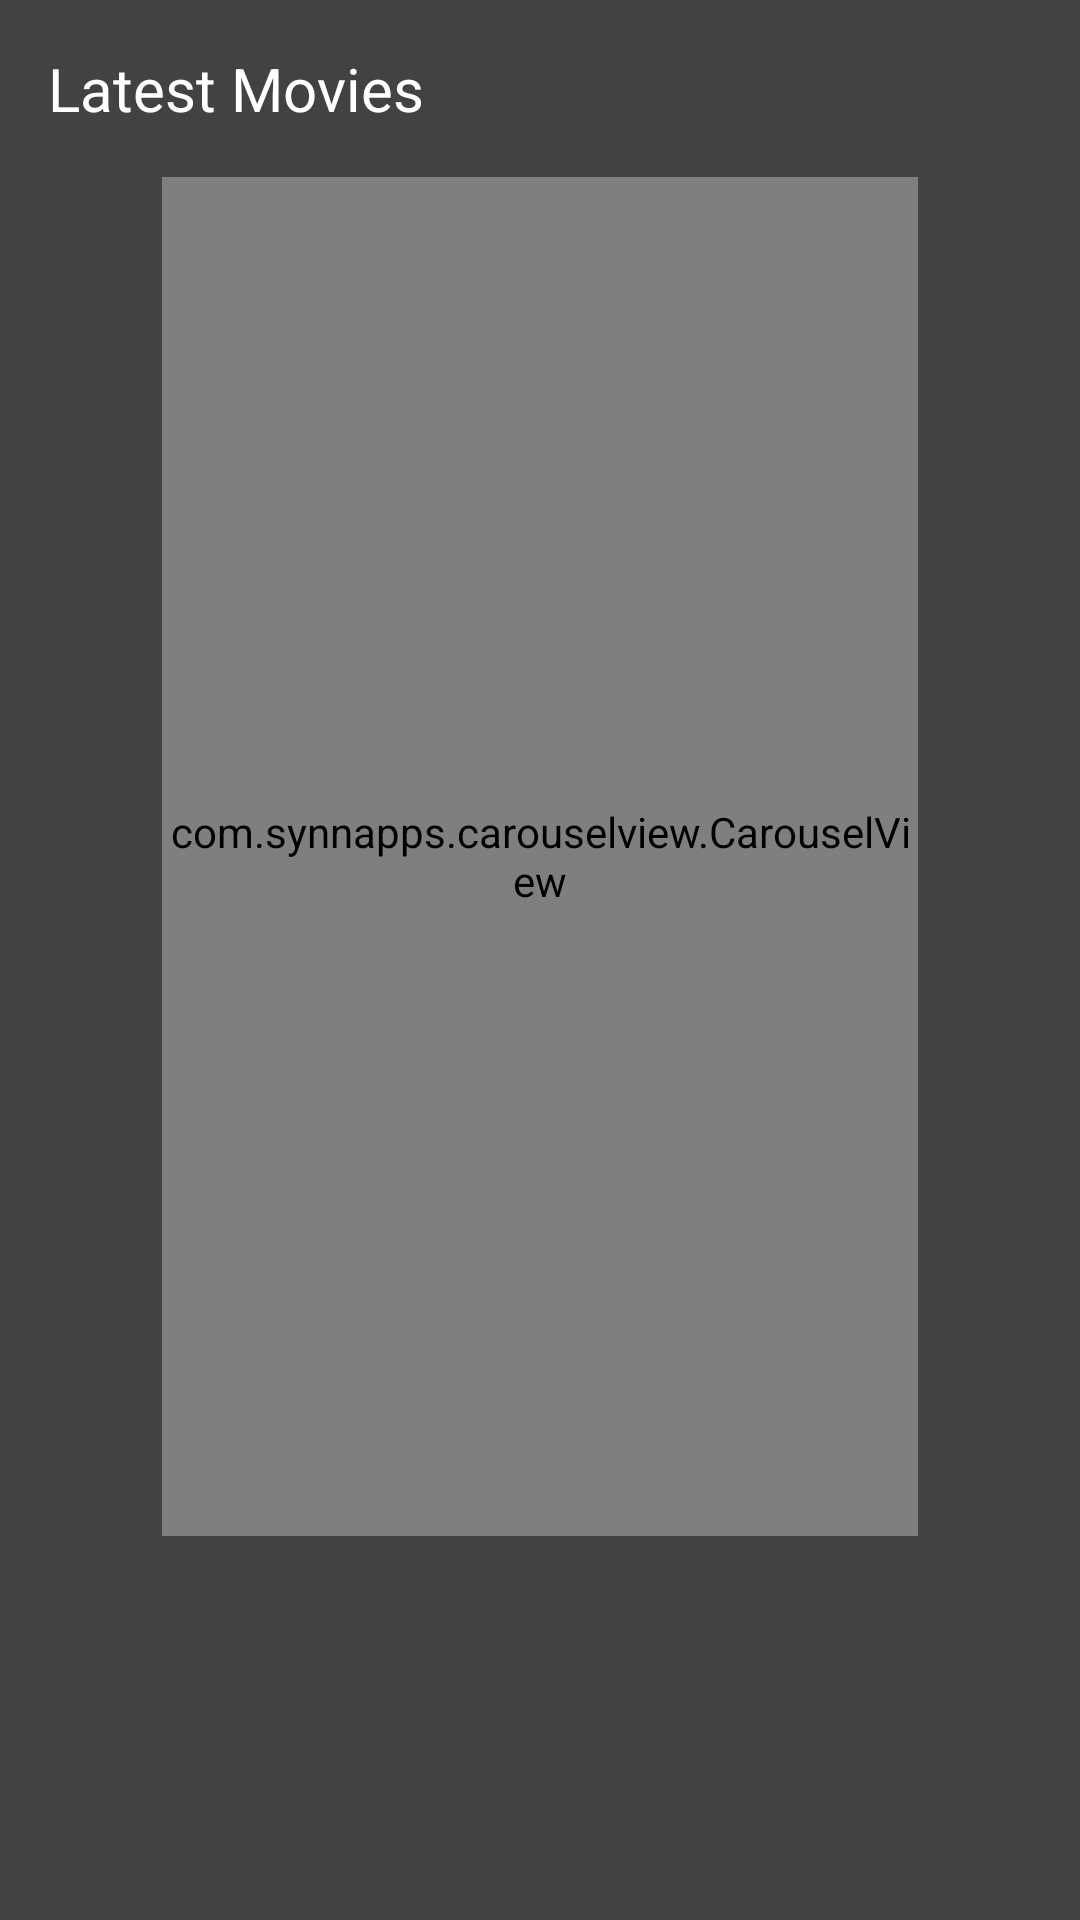

The Android layout XML behind this screen, and the referenced resources:
<!-- AndroidManifest.xml: application theme AppTheme -->
<!-- res/layout/activity_billboard.xml -->
<?xml version="1.0" encoding="utf-8"?>
<ScrollView xmlns:android="http://schemas.android.com/apk/res/android"
    android:layout_width="fill_parent"
    android:layout_height="fill_parent"
    xmlns:app="http://schemas.android.com/apk/res-auto"
    android:fillViewport="true">

    <android.support.constraint.ConstraintLayout
        android:layout_width="match_parent"
        android:layout_height="match_parent">

        <android.support.constraint.ConstraintLayout
            android:id="@+id/clLastestView"
            android:layout_width="match_parent"
            android:layout_height="match_parent"
            app:layout_constraintTop_toTopOf="parent"
            android:background="@color/cardview_dark_background">

            <include
                layout="@layout/lastest_view"/>

        </android.support.constraint.ConstraintLayout>

        <ProgressBar
            android:id="@+id/pbLoader"
            style="?android:attr/progressBarStyle"
            android:layout_width="wrap_content"
            android:layout_height="wrap_content"
            app:layout_constraintTop_toTopOf="parent"
            app:layout_constraintBottom_toBottomOf="parent"
            app:layout_constraintLeft_toLeftOf="parent"
            app:layout_constraintRight_toRightOf="parent"
            android:visibility="gone" />

    </android.support.constraint.ConstraintLayout>



</ScrollView>
<!-- res/layout/lastest_view.xml (included above) -->
<?xml version="1.0" encoding="utf-8"?>
<android.support.constraint.ConstraintLayout xmlns:android="http://schemas.android.com/apk/res/android"
    xmlns:app="http://schemas.android.com/apk/res-auto"
    android:layout_width="match_parent"
    android:layout_height="match_parent"
    android:background="@color/dark_gray">

    <TextView
        android:id="@+id/tvLatestMovies"
        android:layout_width="match_parent"
        android:layout_height="wrap_content"
        android:layout_margin="16dp"
        android:text="Latest Movies"
        android:textColor="@color/white"
        android:textSize="20dp"
        app:layout_constraintBottom_toTopOf="@id/cvLastestFilms"
        app:layout_constraintTop_toTopOf="parent" />

    <com.synnapps.carouselview.CarouselView
        android:id="@+id/cvLastestFilms"
        android:layout_width="0dp"
        android:layout_height="0dp"
        app:fillColor="#FFFFFFFF"
        app:layout_constraintBottom_toTopOf="@id/gl60"
        app:layout_constraintLeft_toRightOf="@id/gl25"
        app:layout_constraintRight_toRightOf="@id/gl75"
        app:layout_constraintTop_toBottomOf="@id/tvLatestMovies"
        app:pageColor="#00000000"
        app:radius="4dp"
        app:strokeColor="#FF777777"
        android:background="@color/light_gray"
        app:strokeWidth="1dp" />

    <android.support.constraint.Guideline
        android:id="@+id/gl60"
        android:layout_width="match_parent"
        android:layout_height="match_parent"
        android:orientation="horizontal"
        app:layout_constraintGuide_percent=".8" />

    <android.support.constraint.Guideline
        android:id="@+id/gl25"
        android:layout_width="match_parent"
        android:layout_height="match_parent"
        android:orientation="vertical"
        app:layout_constraintGuide_percent=".15" />

    <android.support.constraint.Guideline
        android:id="@+id/gl75"
        android:layout_width="match_parent"
        android:layout_height="match_parent"
        android:orientation="vertical"
        app:layout_constraintGuide_percent=".85" />
</android.support.constraint.ConstraintLayout>
<!-- resources referenced by this layout -->
<resources>
  <color name="dark_gray">#FF424242</color>
  <color name="light_gray">#757373</color>
  <color name="white">#FFFFFF</color>
  <style name="AppTheme" parent="Theme.AppCompat.Light.NoActionBar">
          
          <item name="colorPrimary">@color/colorPrimary</item>
          <item name="colorPrimaryDark">@color/colorPrimaryDark</item>
          <item name="colorAccent">@color/colorAccent</item>
      </style>
  <color name="colorPrimary">#008577</color>
  <color name="colorPrimaryDark">#00574B</color>
  <color name="colorAccent">#D81B60</color>
</resources>
